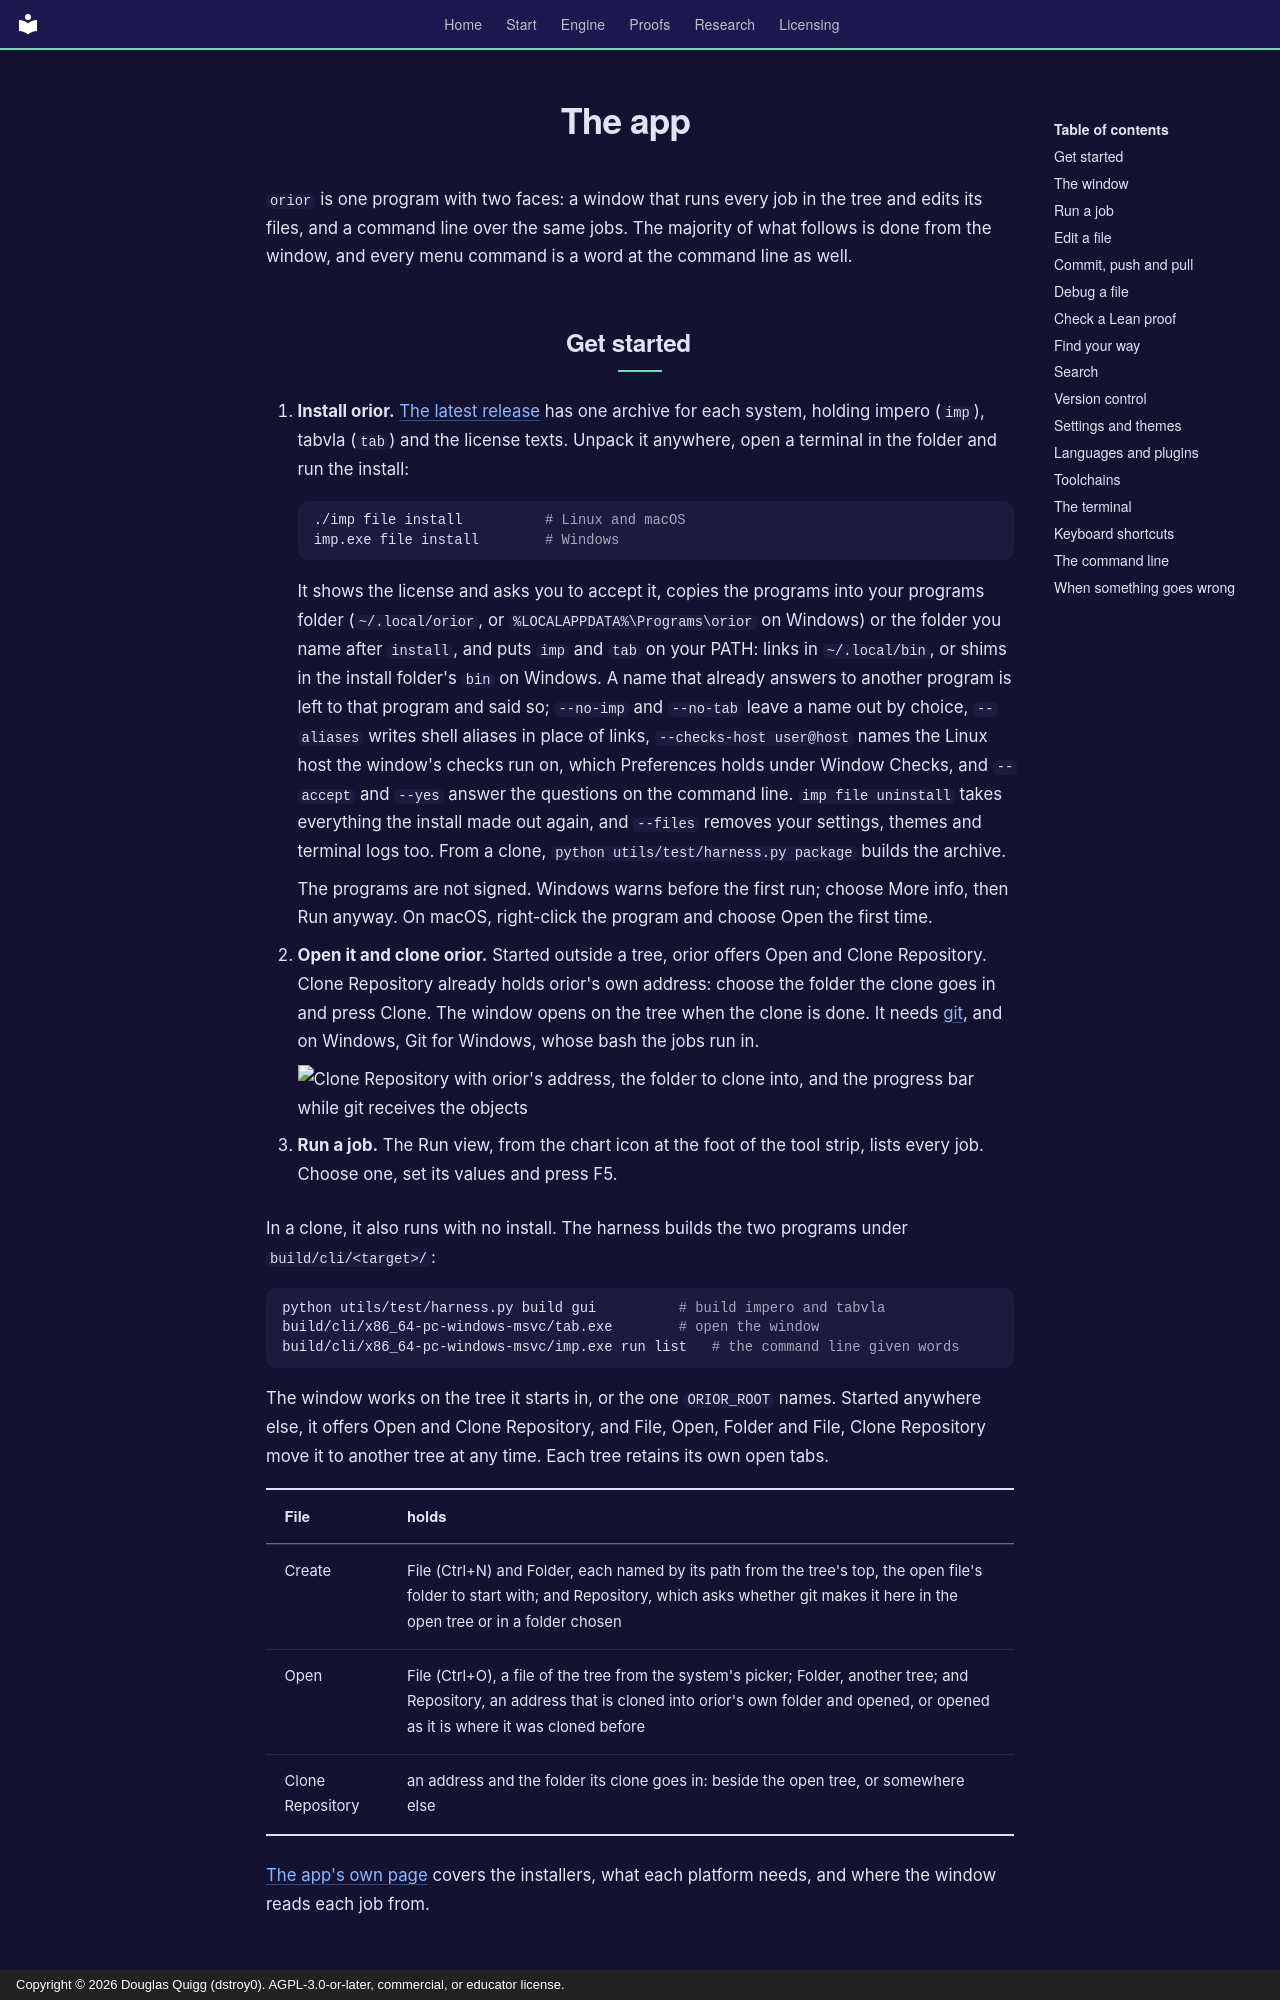

repository: dstroy0/orior · page: app/index.html · generator: mkdocs · copyright: Copyright © 2026 Douglas Quigg (dstroy0). AGPL-3.0-or-later, commercial, or educator license.

# The app

`orior` is one program with two faces: a window that runs every job in the tree and edits its files, and a command line over the same jobs. The majority of what follows is done from the window, and every menu command is a word at the command line as well.
